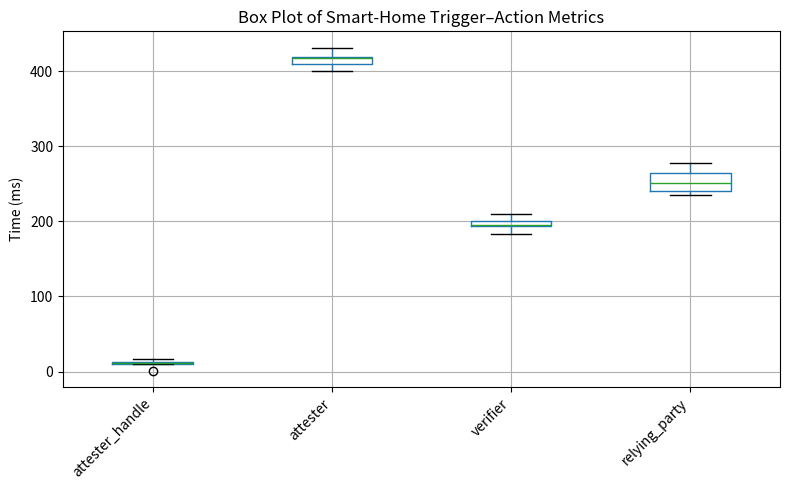

Write the Python code that produced this figure.
import pandas as pd
import matplotlib.pyplot as plt

# 1) Build the DataFrame
data = {
    'attester_handle': [10.9, 11.5, 11.4, 12.0, 12.9, 10.2, 14.1, 16.2, 13.5, 9.9,
                        14.0, 11.5, 10.7, 14.1, 12.5, 12.6, 10.3, 1.0, 10.5, 10.9],
    'attester':        [403.7, 417.5, 406.5, 410.4, 415.6, 416.8, 419.5, 418.9, 431.5, 417.1,
                        407.9, 429.1, 406.3, 417.7, 418.8, 409.9, 412.1, 430.1, 400.2, 419.7],
    'verifier':        [198.5, 188.3, 196.0, 194.3, 199.0, 193.6, 200.4, 193.9, 183.4, 193.8,
                        203.5, 190.5, 195.2, 194.1, 209.9, 202.5, 193.9, 202.1, 209.3, 191.3],
    'relying_party':   [259.8, 259.4, 251.3, 267.2, 244.4, 243.5, 268.0, 235.7, 278.3, 264.5,
                        249.6, 241.5, 236.6, 234.6, 239.2, 270.6, 251.3, 248.1, 266.3, 236.4]
}
df = pd.DataFrame(data)

# 2) Plot
plt.figure(figsize=(8, 5))
df.boxplot()
plt.ylabel('Time (ms)')
plt.title('Box Plot of Smart-Home Trigger–Action Metrics')
plt.xticks(rotation=45, ha='right')
plt.tight_layout()
plt.show()
